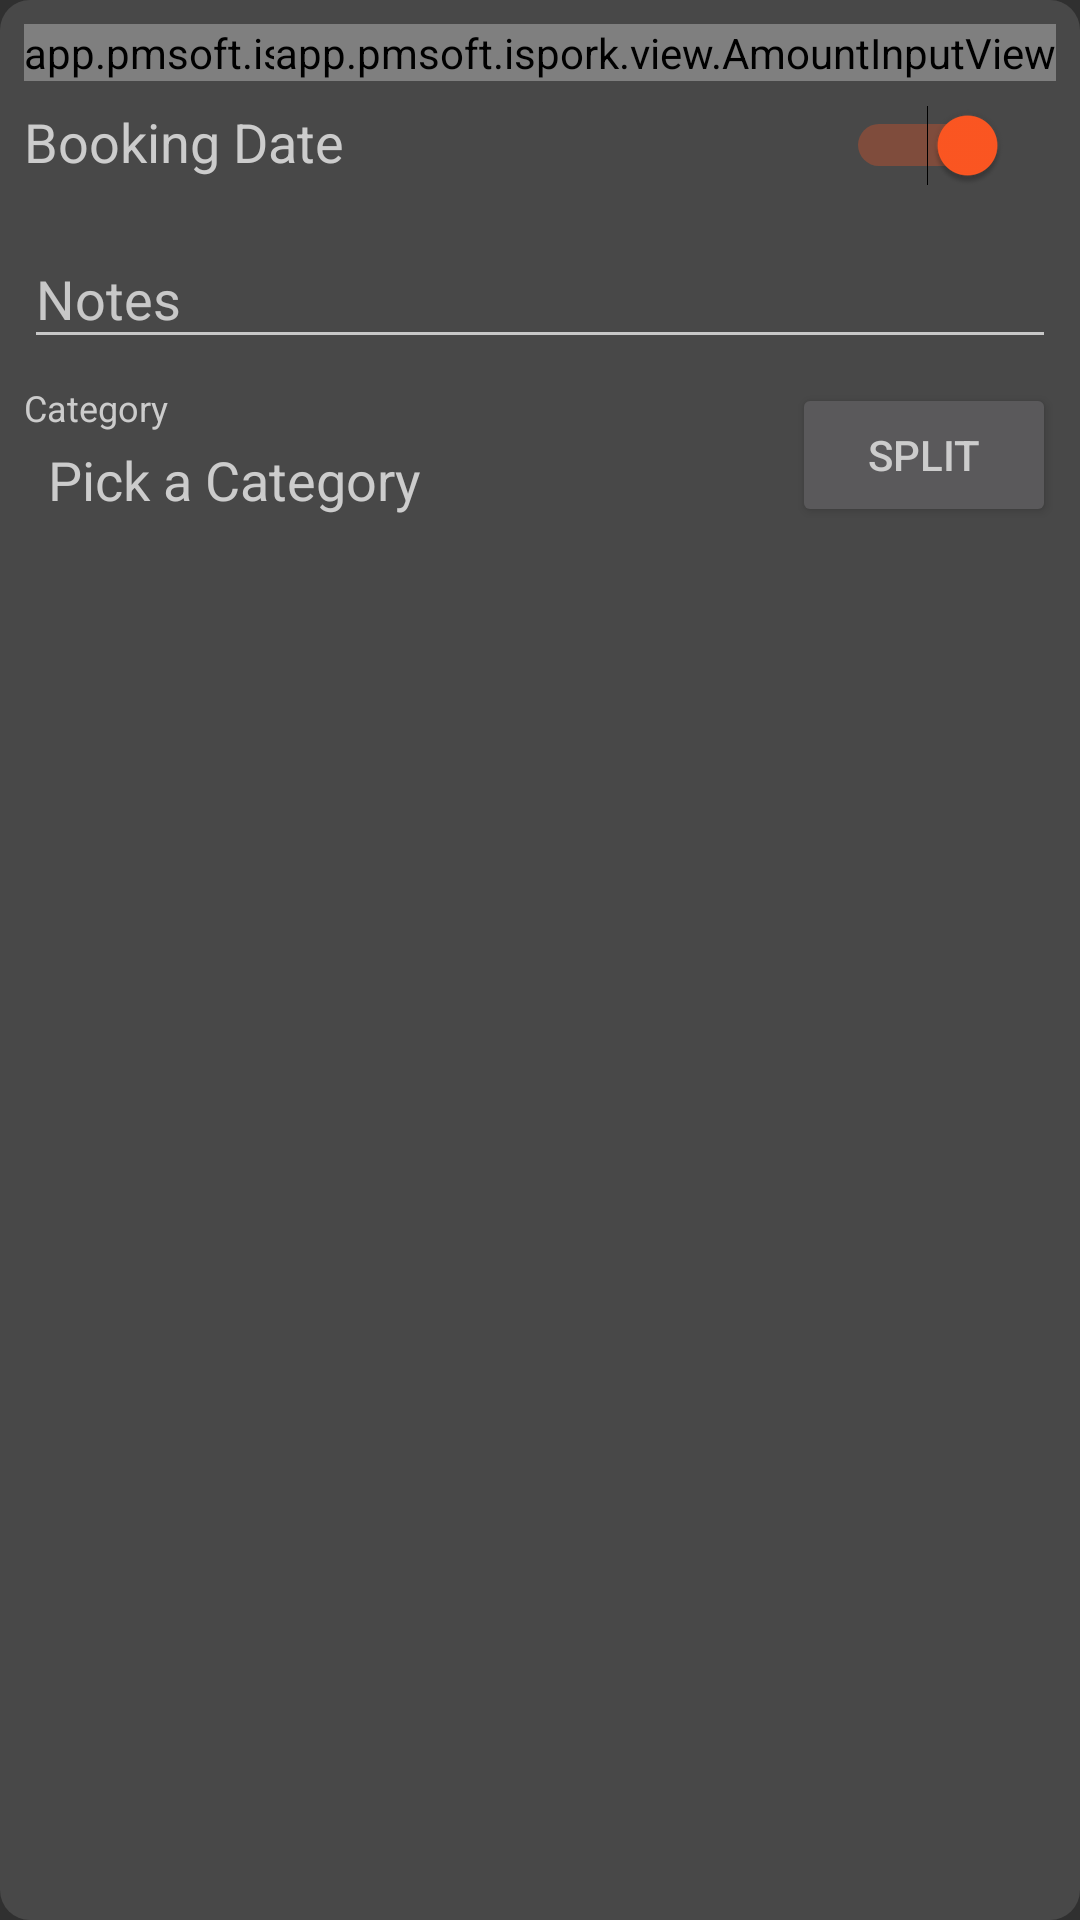

Produce the Android XML layout that renders to this screen, including the resource entries it uses.
<!-- AndroidManifest.xml: application theme AppTheme -->
<!-- res/layout/sub_transaction_edit_fragment.xml -->
<?xml version="1.0" encoding="utf-8"?>
<LinearLayout xmlns:android="http://schemas.android.com/apk/res/android"
  xmlns:app="http://schemas.android.com/apk/res-auto"
  xmlns:tools="http://schemas.android.com/tools"
  style="@style/ListItem"
  android:orientation="vertical">

  <androidx.constraintlayout.widget.ConstraintLayout
    android:layout_width="match_parent"
    android:layout_height="wrap_content">

    <app.pmsoft.ispork.participant.ParticipantTypeIcon
      android:id="@+id/sub_transaction_participant_type_icon"
      android:layout_width="wrap_content"
      android:layout_height="wrap_content"
      android:layout_marginStart="8dp"
      app:layout_constraintBottom_toTopOf="@+id/textView"
      app:layout_constraintStart_toStartOf="parent"
      app:layout_constraintTop_toTopOf="parent"
      app:srcCompat="@drawable/ic_account_white_24dp"
      tools:ignore="ContentDescription" />

    <TextView
      android:id="@+id/sub_transaction_participant_field"
      android:layout_width="0dp"
      android:layout_height="0dp"
      android:layout_marginStart="8dp"
      android:layout_marginTop="8dp"
      android:layout_marginEnd="@dimen/horizontal_page_margin"
      android:gravity="center_vertical"
      android:textSize="24sp"
      app:layout_constraintBottom_toBottomOf="@+id/sub_transaction_amount_field"
      app:layout_constraintEnd_toStartOf="@+id/sub_transaction_amount_field"
      app:layout_constraintStart_toEndOf="@+id/sub_transaction_participant_type_icon"
      app:layout_constraintTop_toTopOf="parent"
      tools:text="Credit Card" />

    <TextView
      android:id="@+id/textView"
      android:layout_width="0dp"
      android:layout_height="wrap_content"
      android:layout_marginStart="8dp"
      android:layout_marginEnd="16dp"
      android:text="@string/booking_date"
      android:textSize="18sp"
      app:layout_constraintEnd_toStartOf="@+id/sub_transaction_booking_date_switch"
      app:layout_constraintStart_toStartOf="parent"
      app:layout_constraintTop_toTopOf="@+id/sub_transaction_booking_date_switch" />

    <TextView
      android:id="@+id/sub_transaction_date_field"
      android:layout_width="0dp"
      android:layout_height="wrap_content"
      android:layout_marginEnd="8dp"
      android:layout_marginTop="8dp"
      android:textAlignment="textEnd"
      android:textSize="18sp"
      app:layout_constraintEnd_toEndOf="parent"
      app:layout_constraintTop_toBottomOf="@+id/sub_transaction_amount_field"
      tools:text="2019-03-27" />

    <app.pmsoft.ispork.view.AmountInputView
      android:id="@+id/sub_transaction_amount_field"
      android:layout_width="wrap_content"
      android:layout_height="wrap_content"
      android:layout_marginEnd="8dp"
      android:layout_marginTop="8dp"
      android:textSize="24sp"
      android:textAlignment="textEnd"
      app:layout_constraintEnd_toEndOf="parent"
      app:layout_constraintTop_toTopOf="parent"
      tools:text="0,00 €" />

    <com.google.android.material.textfield.TextInputLayout
      android:id="@+id/sub_transaction_notes_layout"
      android:layout_width="match_parent"
      android:layout_height="wrap_content"
      android:layout_marginTop="8dp"
      android:layout_marginEnd="8dp"
      android:layout_marginStart="8dp"
      android:hint="@string/notes"
      app:layout_constraintStart_toStartOf="parent"
      app:layout_constraintTop_toBottomOf="@id/sub_transaction_date_field"
      app:layout_constraintEnd_toEndOf="parent">

      <com.google.android.material.textfield.TextInputEditText
        android:id="@+id/sub_transaction_notes_field"
        android:layout_width="match_parent"
        android:layout_height="wrap_content"
        android:inputType="textLongMessage|textAutoCorrect|textMultiLine|textCapSentences"
        tools:text="Supermarket" />
    </com.google.android.material.textfield.TextInputLayout>

    <Switch
      android:id="@+id/sub_transaction_booking_date_switch"
      android:layout_width="wrap_content"
      android:layout_height="wrap_content"
      android:layout_marginEnd="@dimen/horizontal_page_margin"
      android:checked="true"
      android:switchPadding="@dimen/margin_medium"
      android:textOff="@string/no_booking_date"
      android:textOn="@string/booking_date"
      android:textSize="18sp"
      app:layout_constraintEnd_toStartOf="@+id/sub_transaction_date_field"
      app:layout_constraintTop_toTopOf="@+id/sub_transaction_date_field" />

    <TextView
      android:id="@+id/sub_transaction_category_field"
      android:layout_width="0dp"
      android:layout_height="0dp"
      android:layout_marginEnd="16dp"
      android:layout_marginStart="8dp"
      android:gravity="center_vertical"
      android:text="@string/pick_category"
      android:textSize="18sp"
      app:layout_constraintBottom_toBottomOf="@+id/sub_transaction_category_split_button"
      app:layout_constraintEnd_toStartOf="@+id/sub_transaction_category_split_button"
      app:layout_constraintStart_toStartOf="@+id/sub_transaction_category_label"
      app:layout_constraintTop_toBottomOf="@+id/sub_transaction_category_label"
      tools:text="Entertainment" />

    <Button
      android:id="@+id/sub_transaction_category_split_button"
      android:layout_width="0dp"
      android:layout_height="wrap_content"
      android:layout_marginBottom="8dp"
      android:layout_marginEnd="8dp"
      android:layout_marginTop="8dp"
      android:text="@string/split"
      app:layout_constraintBottom_toBottomOf="parent"
      app:layout_constraintEnd_toEndOf="parent"
      app:layout_constraintTop_toBottomOf="@+id/sub_transaction_notes_layout" />

    <TextView
      android:id="@+id/sub_transaction_category_label"
      android:layout_width="wrap_content"
      android:layout_height="wrap_content"
      android:layout_marginStart="8dp"
      android:layout_marginTop="8dp"
      android:text="@string/category"
      android:textSize="12sp"
      app:layout_constraintStart_toStartOf="parent"
      app:layout_constraintTop_toBottomOf="@+id/sub_transaction_notes_layout" />

  </androidx.constraintlayout.widget.ConstraintLayout>

  <androidx.recyclerview.widget.RecyclerView
    android:id="@+id/sub_transaction_category_list_view"
    android:layout_marginStart="8dp"
    android:layout_marginEnd="8dp"
    android:layout_width="match_parent"
    android:layout_height="wrap_content" />
</LinearLayout>
<!-- resources referenced by this layout -->
<resources>
  <dimen name="horizontal_page_margin">@dimen/margin_medium</dimen>
  <dimen name="margin_medium">16dp</dimen>
  <!-- drawable ic_account_white_24dp (drawable) -->
  <vector xmlns:android="http://schemas.android.com/apk/res/android"
    android:width="24dp"
    android:height="24dp"
    android:viewportWidth="24.0"
    android:viewportHeight="24.0">
    <path
      android:fillColor="#FFFFFFFF"
      android:pathData="M20,4L4,4c-1.11,0 -1.99,0.89 -1.99,2L2,18c0,1.11 0.89,2 2,2h16c1.11,0 2,-0.89 2,-2L22,6c0,-1.11 -0.89,-2 -2,-2zM20,18L4,18v-6h16v6zM20,8L4,8L4,6h16v2z" />
  </vector>
  <string name="booking_date">Booking Date</string>
  <string name="category">Category</string>
  <string name="no_booking_date">No Booking Date</string>
  <string name="notes">Notes</string>
  <string name="pick_category">Pick a Category</string>
  <string name="split">Split</string>
  <style name="ListItem">
      <item name="android:background">@drawable/list_item_background</item>
      <item name="android:layout_marginTop">8dp</item>
      <item name="android:layout_marginBottom">8dp</item>
      <item name="android:layout_width">match_parent</item>
      <item name="android:layout_height">wrap_content</item>
    </style>
  <!-- drawable list_item_background (drawable) -->
  <?xml version="1.0" encoding="UTF-8"?>
  <shape xmlns:android="http://schemas.android.com/apk/res/android">
    <solid android:color="?attr/list_item_background_color" />
    <corners android:radius="10dp" />
    <padding
      android:left="0dp"
      android:top="0dp"
      android:right="0dp"
      android:bottom="0dp" />
  </shape>
  <color name="text_color_dark_theme">#cccccc</color>
  <color name="hint_color_dark_theme">#808080</color>
  <color name="color_primary">#3F51B5</color>
  <color name="color_primary_dark">#303F9F</color>
  <color name="color_accent">#FF5722</color>
  <color name="list_item_background_dark_theme">#80606060</color>
  <color name="half_opaque_accent_color">#80FF5722</color>
  <color name="warning_background_color">#FFDE99</color>
  <color name="warning_text_color">#D3991B</color>
  <!-- drawable ic_check_white_24dp (drawable) -->
  <vector android:height="24dp"
    android:tint="#FFFFFF"
    android:viewportHeight="24.0"
    android:viewportWidth="24.0"
    android:width="24dp"
    xmlns:android="http://schemas.android.com/apk/res/android">
    <path
      android:fillColor="#FF000000"
      android:pathData="M9,16.17L4.83,12l-1.42,1.41L9,19 21,7l-1.41,-1.41z" />
  </vector>
  <!-- drawable ic_delete_white_24dp (drawable) -->
  <vector android:height="24dp"
    android:tint="#FFFFFF"
    android:viewportHeight="24.0"
    android:viewportWidth="24.0"
    android:width="24dp"
    xmlns:android="http://schemas.android.com/apk/res/android">
    <path
      android:fillColor="#FF000000"
      android:pathData="M6,19c0,1.1 0.9,2 2,2h8c1.1,0 2,-0.9 2,-2V7H6v12zM19,4h-3.5l-1,-1h-5l-1,1H5v2h14V4z" />
  </vector>
  <!-- drawable ic_edit_white_24dp (drawable) -->
  <vector android:height="24dp"
    android:tint="#FFFFFF"
    android:viewportHeight="24.0"
    android:viewportWidth="24.0"
    android:width="24dp"
    xmlns:android="http://schemas.android.com/apk/res/android">
    <path
      android:fillColor="#FF000000"
      android:pathData="M3,17.25V21h3.75L17.81,9.94l-3.75,-3.75L3,17.25zM20.71,7.04c0.39,-0.39 0.39,-1.02 0,-1.41l-2.34,-2.34c-0.39,-0.39 -1.02,-0.39 -1.41,0l-1.83,1.83 3.75,3.75 1.83,-1.83z" />
  </vector>
  <!-- drawable ic_add_box_white_24dp (drawable) -->
  <vector android:height="24dp"
    android:tint="#FFFFFF"
    android:viewportHeight="24.0"
    android:viewportWidth="24.0"
    android:width="24dp"
    xmlns:android="http://schemas.android.com/apk/res/android">
    <path
      android:fillColor="#FF000000"
      android:pathData="M19,3L5,3c-1.11,0 -2,0.9 -2,2v14c0,1.1 0.89,2 2,2h14c1.1,0 2,-0.9 2,-2L21,5c0,-1.1 -0.9,-2 -2,-2zM17,13h-4v4h-2v-4L7,13v-2h4L11,7h2v4h4v2z" />
  </vector>
</resources>
